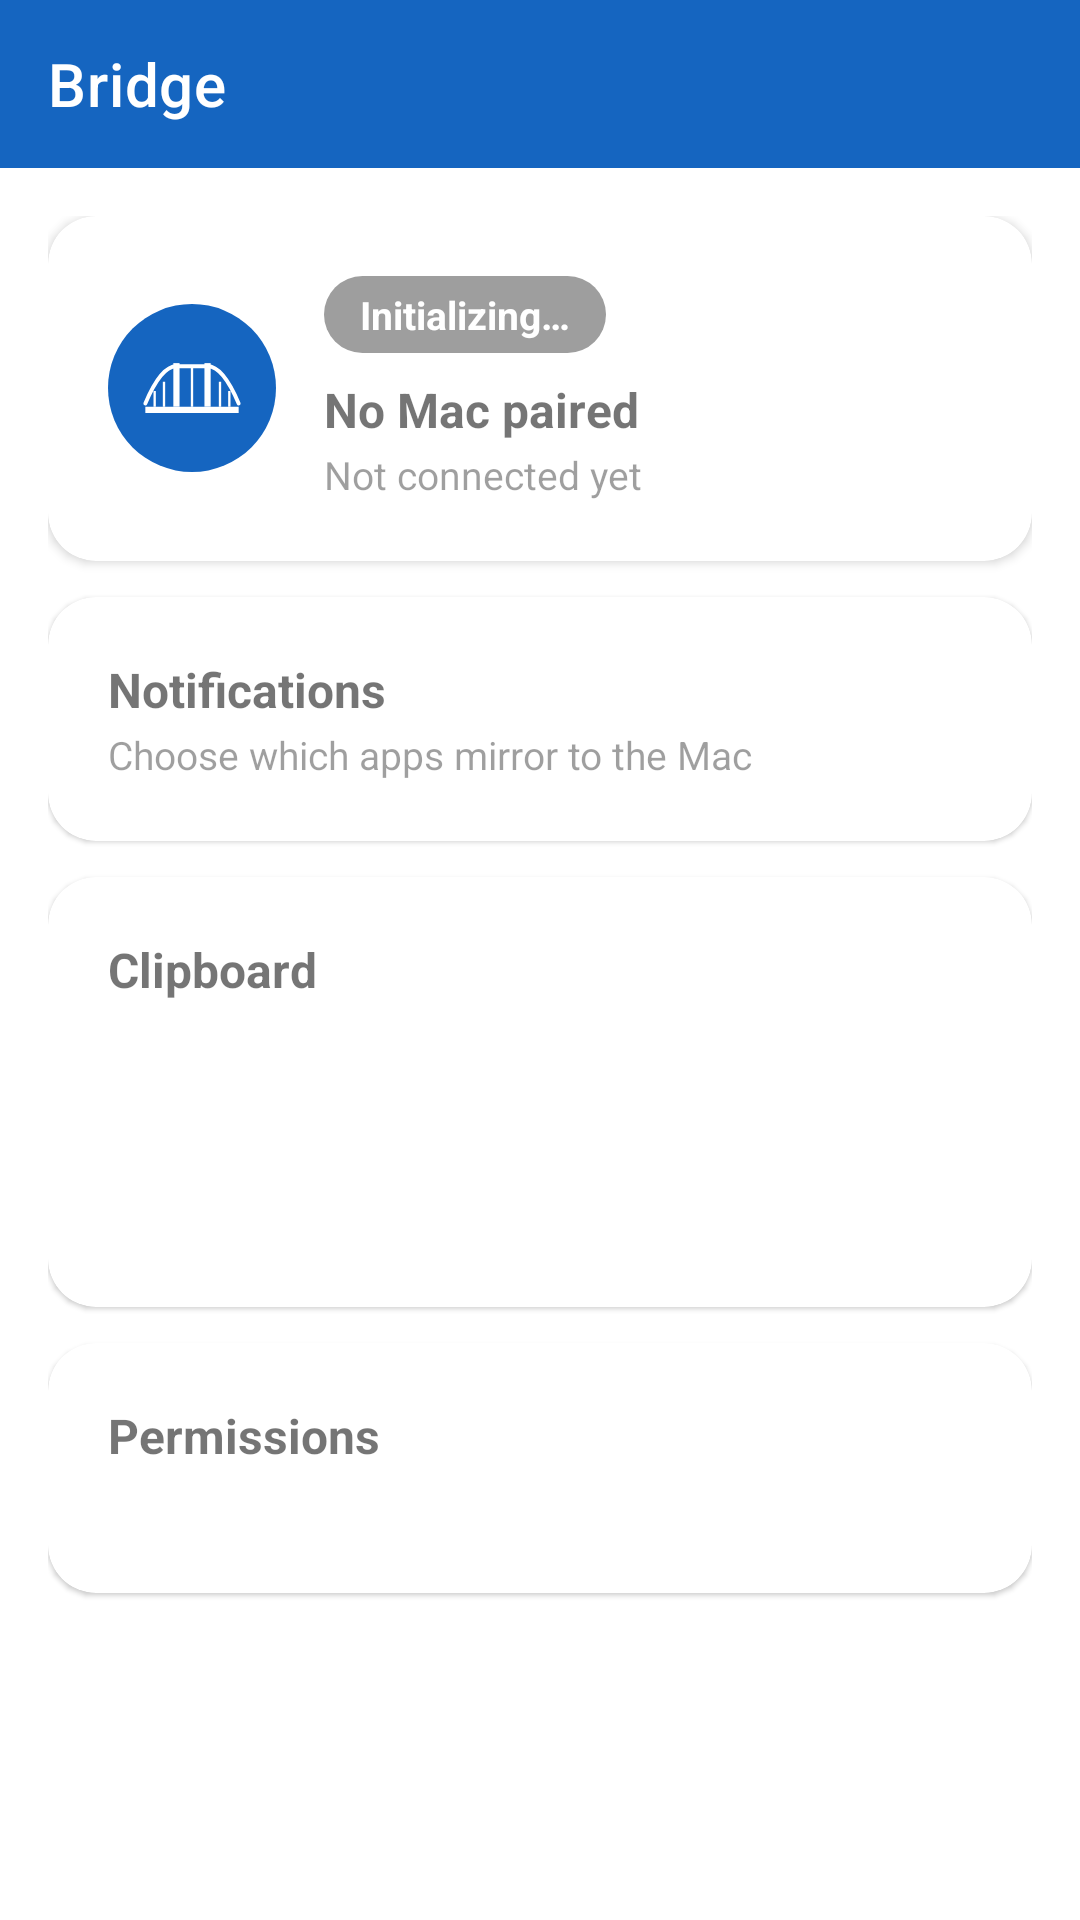

This screen was rendered from an Android layout file. Write that file and the resources it references.
<!-- AndroidManifest.xml: application theme Theme.Bridge -->
<!-- res/layout/activity_main.xml -->
<?xml version="1.0" encoding="utf-8"?>
<LinearLayout xmlns:android="http://schemas.android.com/apk/res/android"
    xmlns:app="http://schemas.android.com/apk/res-auto"
    android:layout_width="match_parent"
    android:layout_height="match_parent"
    android:orientation="vertical"
    android:fitsSystemWindows="true">

    <com.google.android.material.appbar.AppBarLayout
        android:layout_width="match_parent"
        android:layout_height="wrap_content">

        <com.google.android.material.appbar.MaterialToolbar
            android:id="@+id/toolbar"
            android:layout_width="match_parent"
            android:layout_height="?attr/actionBarSize"
            android:background="?attr/colorPrimary"
            app:title="@string/app_name"
            app:titleTextColor="?attr/colorOnPrimary" />
    </com.google.android.material.appbar.AppBarLayout>

    <androidx.core.widget.NestedScrollView
        android:layout_width="match_parent"
        android:layout_height="match_parent"
        android:fillViewport="true">

        <LinearLayout
            android:layout_width="match_parent"
            android:layout_height="wrap_content"
            android:orientation="vertical"
            android:padding="16dp">

            
            <com.google.android.material.card.MaterialCardView
                android:layout_width="match_parent"
                android:layout_height="wrap_content"
                app:cardCornerRadius="16dp"
                app:cardElevation="2dp">

                <LinearLayout
                    android:layout_width="match_parent"
                    android:layout_height="wrap_content"
                    android:orientation="horizontal"
                    android:gravity="center_vertical"
                    android:padding="20dp">

                    <ImageView
                        android:id="@+id/app_glyph"
                        android:layout_width="56dp"
                        android:layout_height="56dp"
                        android:src="@drawable/ic_launcher_foreground"
                        android:background="@drawable/bg_state_pill"
                        android:backgroundTint="?attr/colorPrimary"
                        android:contentDescription="@string/app_name" />

                    <LinearLayout
                        android:layout_width="0dp"
                        android:layout_height="wrap_content"
                        android:layout_weight="1"
                        android:layout_marginStart="16dp"
                        android:orientation="vertical">

                        <TextView
                            android:id="@+id/state_pill"
                            android:layout_width="wrap_content"
                            android:layout_height="wrap_content"
                            android:background="@drawable/bg_state_pill"
                            android:backgroundTint="#9E9E9E"
                            android:paddingStart="12dp"
                            android:paddingEnd="12dp"
                            android:paddingTop="4dp"
                            android:paddingBottom="4dp"
                            android:text="@string/status_initializing"
                            android:textColor="#FFFFFF"
                            android:textSize="13sp"
                            android:textStyle="bold" />

                        <TextView
                            android:id="@+id/mac_name"
                            android:layout_width="wrap_content"
                            android:layout_height="wrap_content"
                            android:layout_marginTop="8dp"
                            android:text="@string/status_not_paired"
                            android:textSize="16sp"
                            android:textStyle="bold" />

                        <TextView
                            android:id="@+id/last_seen"
                            android:layout_width="wrap_content"
                            android:layout_height="wrap_content"
                            android:layout_marginTop="2dp"
                            android:text="@string/status_last_seen_never"
                            android:textSize="13sp"
                            android:alpha="0.7" />
                    </LinearLayout>
                </LinearLayout>
            </com.google.android.material.card.MaterialCardView>

            
            <com.google.android.material.card.MaterialCardView
                android:id="@+id/notifications_section"
                android:layout_width="match_parent"
                android:layout_height="wrap_content"
                android:layout_marginTop="12dp"
                android:clickable="true"
                android:focusable="true"
                android:foreground="?attr/selectableItemBackground"
                app:cardCornerRadius="16dp"
                app:cardElevation="1dp">

                <LinearLayout
                    android:layout_width="match_parent"
                    android:layout_height="wrap_content"
                    android:orientation="vertical"
                    android:padding="20dp">

                    <TextView
                        android:layout_width="wrap_content"
                        android:layout_height="wrap_content"
                        android:text="@string/section_notifications"
                        android:textSize="16sp"
                        android:textStyle="bold" />

                    <TextView
                        android:id="@+id/notif_mirroring_count"
                        android:layout_width="wrap_content"
                        android:layout_height="wrap_content"
                        android:layout_marginTop="2dp"
                        android:text="@string/section_notifications_desc"
                        android:textSize="13sp"
                        android:alpha="0.7" />

                    <Button
                        android:id="@+id/notif_access_button"
                        style="@style/Widget.MaterialComponents.Button.OutlinedButton"
                        android:layout_width="wrap_content"
                        android:layout_height="wrap_content"
                        android:layout_marginTop="12dp"
                        android:text="@string/grant_notification_access"
                        android:visibility="gone" />
                </LinearLayout>
            </com.google.android.material.card.MaterialCardView>

            
            <com.google.android.material.card.MaterialCardView
                android:layout_width="match_parent"
                android:layout_height="wrap_content"
                android:layout_marginTop="12dp"
                app:cardCornerRadius="16dp"
                app:cardElevation="1dp">

                <LinearLayout
                    android:layout_width="match_parent"
                    android:layout_height="wrap_content"
                    android:orientation="vertical"
                    android:padding="20dp">

                    <TextView
                        android:layout_width="wrap_content"
                        android:layout_height="wrap_content"
                        android:text="@string/section_clipboard"
                        android:textSize="16sp"
                        android:textStyle="bold" />

                    <TextView
                        android:id="@+id/clipboard_status"
                        android:layout_width="wrap_content"
                        android:layout_height="wrap_content"
                        android:layout_marginTop="4dp"
                        android:textSize="13sp" />

                    <Button
                        android:id="@+id/send_clipboard_button"
                        style="@style/Widget.MaterialComponents.Button"
                        android:layout_width="wrap_content"
                        android:layout_height="wrap_content"
                        android:layout_marginTop="12dp"
                        android:text="@string/send_clipboard" />
                </LinearLayout>
            </com.google.android.material.card.MaterialCardView>

            
            <com.google.android.material.card.MaterialCardView
                android:layout_width="match_parent"
                android:layout_height="wrap_content"
                android:layout_marginTop="12dp"
                app:cardCornerRadius="16dp"
                app:cardElevation="1dp">

                <LinearLayout
                    android:layout_width="match_parent"
                    android:layout_height="wrap_content"
                    android:orientation="vertical"
                    android:padding="20dp">

                    <TextView
                        android:layout_width="wrap_content"
                        android:layout_height="wrap_content"
                        android:text="@string/section_permissions"
                        android:textSize="16sp"
                        android:textStyle="bold" />

                    <TextView
                        android:id="@+id/permission_status"
                        android:layout_width="wrap_content"
                        android:layout_height="wrap_content"
                        android:layout_marginTop="4dp"
                        android:textSize="13sp"
                        android:fontFamily="monospace" />

                    <Button
                        android:id="@+id/battery_opt_button"
                        style="@style/Widget.MaterialComponents.Button.OutlinedButton"
                        android:layout_width="wrap_content"
                        android:layout_height="wrap_content"
                        android:layout_marginTop="12dp"
                        android:text="@string/disable_battery_optimization"
                        android:visibility="gone" />
                </LinearLayout>
            </com.google.android.material.card.MaterialCardView>
        </LinearLayout>
    </androidx.core.widget.NestedScrollView>
</LinearLayout>
<!-- resources referenced by this layout -->
<resources>
  <!-- drawable bg_state_pill (drawable) -->
  <?xml version="1.0" encoding="utf-8"?>
  <shape xmlns:android="http://schemas.android.com/apk/res/android"
      android:shape="rectangle">
      <corners android:radius="100dp" />
      <solid android:color="#FFFFFF" />
  </shape>
  <!-- drawable ic_launcher_foreground (drawable) -->
  <?xml version="1.0" encoding="utf-8"?>
  <vector xmlns:android="http://schemas.android.com/apk/res/android"
      android:width="108dp"
      android:height="108dp"
      android:viewportWidth="108"
      android:viewportHeight="108">
  
      
      <path
          android:fillColor="#FFFFFF"
          android:pathData="M24,66 H84 V70 H24 Z" />
  
      
      <path
          android:fillColor="#FFFFFF"
          android:pathData="M42,38 H46 V66 H42 Z" />
      <path
          android:fillColor="#FFFFFF"
          android:pathData="M62,38 H66 V66 H62 Z" />
  
      
      <path
          android:strokeColor="#FFFFFF"
          android:strokeWidth="2.5"
          android:fillColor="#00000000"
          android:strokeLineCap="round"
          android:pathData="M24,64 Q34,40 44,40 Q54,40 64,40 Q74,40 84,64" />
  
      
      <path
          android:strokeColor="#FFFFFF"
          android:strokeWidth="1.5"
          android:pathData="M30,56 V66 M36,50 V66 M54,41 V66 M72,50 V66 M78,56 V66" />
  </vector>
  <string name="app_name">Bridge</string>
  <string name="grant_notification_access">Grant Notification Access</string>
  <string name="section_clipboard">Clipboard</string>
  <string name="section_notifications">Notifications</string>
  <string name="section_notifications_desc">Choose which apps mirror to the Mac</string>
  <string name="section_permissions">Permissions</string>
  <string name="send_clipboard">Send Clipboard to Mac</string>
  <string name="status_initializing">Initializing…</string>
  <string name="status_last_seen_never">Not connected yet</string>
  <string name="status_not_paired">No Mac paired</string>
  <style name="Theme.Bridge" parent="Theme.MaterialComponents.DayNight.NoActionBar">
          <item name="colorPrimary">#1565C0</item>
          <item name="colorPrimaryVariant">#0D47A1</item>
          <item name="colorOnPrimary">#FFFFFF</item>
          <item name="colorSecondary">#26A69A</item>
          <item name="colorSecondaryVariant">#00897B</item>
          <item name="colorOnSecondary">#FFFFFF</item>
      </style>
</resources>
